Run: headless pygame with SDL's dummy video driver; simulated clock (each Clock.tick advances the game by its frame time, no real sleeping); random seed 0; keys injected as events and as key.get_pressed() state; mouse plan: one left click at the window centre at the start of phase 2, then a move to the lower-right quarter at the start of phase 3.
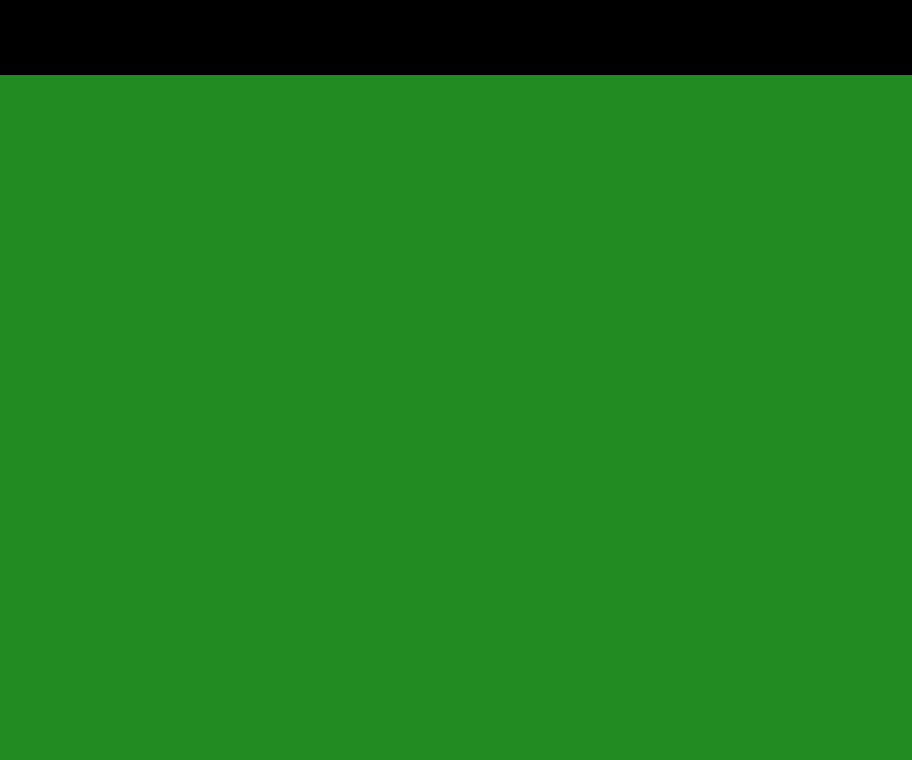
Frame 1 of 4 · flips 1–60 · no input
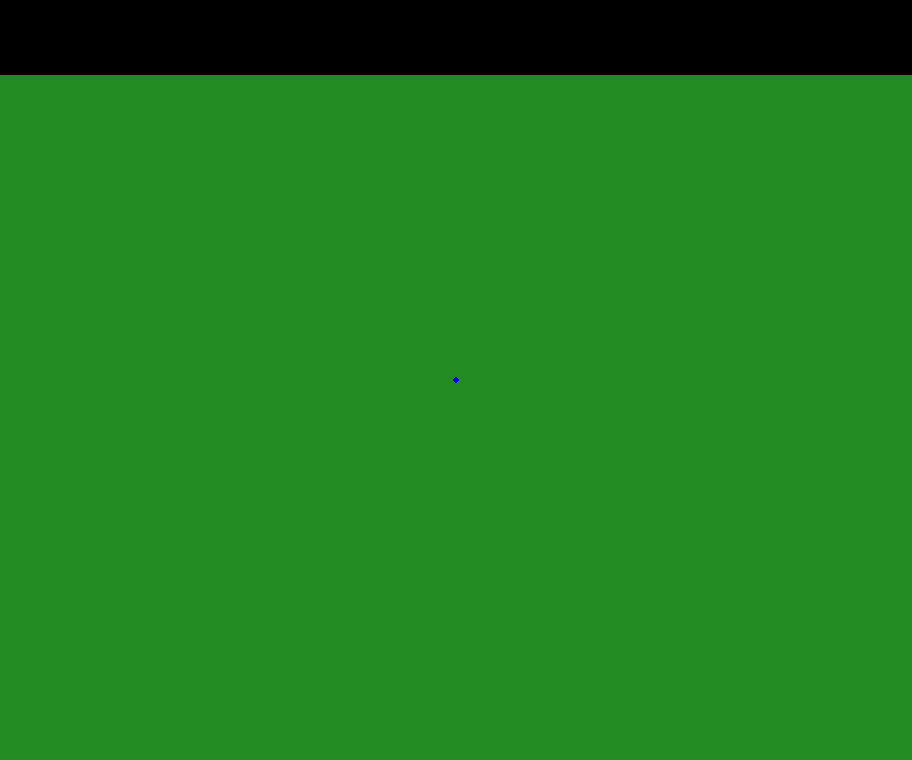
Frame 2 of 4 · flips 61–180 · clicked the window centre · tapped SPACE, RETURN · held RIGHT (→), D
Frame 3 of 4 · flips 181–300 · moved the mouse to the lower-right quarter · held DOWN (↓), S · screen unchanged from frame 2, image omitted
Frame 4 of 4 · flips 301–420 · held LEFT (←), A, UP (↑), W · screen unchanged from frame 3, image omitted

The pygame program that drew these frames:

import pygame

# import pygame.locals
from pygame.locals import (
    MOUSEBUTTONDOWN,
    QUIT
)

pygame.init()

# set up the display
# screen = pygame.display.set_mode([1000, 700])

# control variable for game loop
running = True
# vars for mouse click
LEFT = 1
RIGHT = 3


def mode_generator(mode):
    if mode == 'easy':
        square_length = 75
        # 10 by 8 squares: each square is 75 x 75
        length = square_length * 10
        width = square_length * 8
        adjust_display(length, width)
    if mode == 'normal':
        square_length = 50
        # 18 x 14
        length = square_length * 18
        width = square_length * 14
        adjust_display(length, width)
    if mode == 'hard':
        # 24 x 20
        square_length = 38
        length = square_length * 24
        width = square_length * 20
        adjust_display(length, width)
    pygame.display.flip()


def adjust_display(l, w):
    global screen
    screen = pygame.display.set_mode([l, w])
    screen.fill([34, 139, 34])
    screen.blit(set_up_tool_bar(l), [0, 0])


def set_up_tool_bar(length):
    # tool_bar is 75 in height
    tool_bar = pygame.Surface([length, 75])
    tool_bar.fill([0, 0, 0])
    return tool_bar


def main_loop():
    global running
    # game loop
    # default easy mode, but changes if the mode is switched
    mode_generator('hard')
    while running:
        ev = pygame.event.get()
        for event in ev:
            pos = pygame.mouse.get_pos()
            if event.type == QUIT:
                running = False
            elif event.type == MOUSEBUTTONDOWN and event.button == LEFT:
                pygame.draw.circle(screen, [0, 0, 255], pos, 3)
            elif event.type == MOUSEBUTTONDOWN and event.button == RIGHT:
                pygame.draw.circle(screen, [255, 255, 255], pos, 3)
        pygame.display.flip()


main_loop()
pygame.quit()
